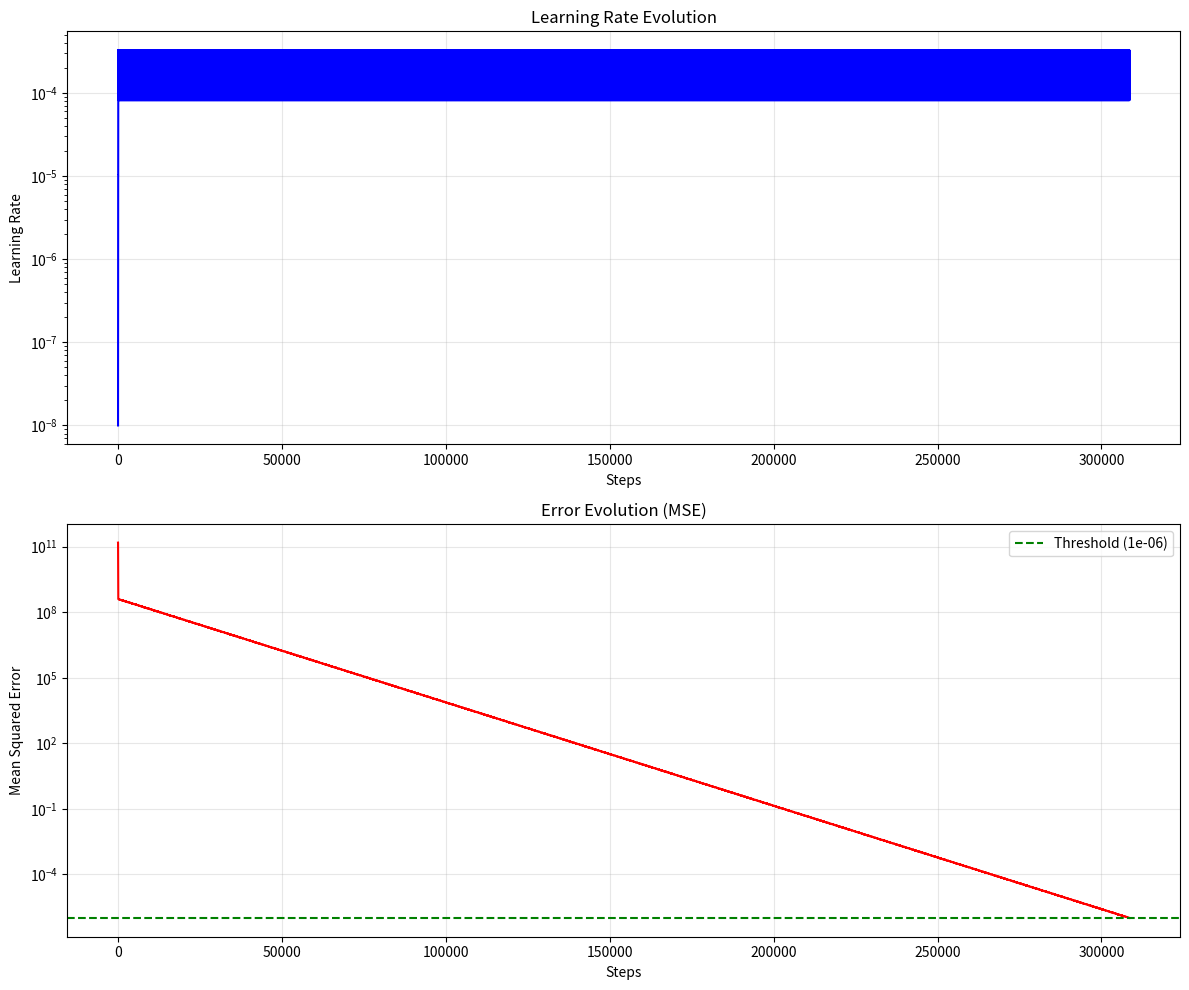

The matplotlib source for this figure:
import sympy as sp
import numpy as np
import matplotlib.pyplot as plt

THRESHOLD = 1e-6
INITIAL_LEARNING_RATE = 1e-8
MAX_STEPS = 10000000000
symbol_w, symbol_b, symbol_feature = sp.symbols('w b feature')
f = symbol_w * symbol_feature + symbol_b

surfaces = np.array([30, 45, 50, 60, 70, 80, 90, 100, 120, 150])
prices = np.array([170000, 230000, 250000, 290000, 330000, 370000, 410000, 450000, 530000, 650000])


def adapt_learning_rate(learning_rate, previous_error, new_error):
    if previous_error == float('inf'):
        return learning_rate

    gap = previous_error - new_error
    pourcent_gap = gap / previous_error
    if previous_error < new_error or pourcent_gap >= 0.2:
        return learning_rate / 2
    if pourcent_gap <= 0.1:
        return learning_rate * 2

    return learning_rate


def training():
    w = 0.0
    b = 0.0
    print("Initialization : w:", w, "b:", b)
    recorded_learning_rates = []
    recorded_errors = []

    nb_steps = 0
    learning_rate = INITIAL_LEARNING_RATE
    error = float('inf')
    for steps in range(MAX_STEPS):
        nb_steps+=1
        prediction = w * surfaces + b
        previous_error = error

        error = np.mean((prediction - prices) ** 2)
        recorded_errors.append([nb_steps, error])

        learning_rate = adapt_learning_rate(learning_rate, previous_error, error)
        recorded_learning_rates.append([nb_steps, learning_rate])

        gradient_w = np.mean(2 * (prediction - prices) * surfaces)
        gradient_b = np.mean(2 * (prediction - prices))


        w = w - learning_rate * gradient_w
        b = b - learning_rate * gradient_b

        if nb_steps % 10000 == 0 or error < THRESHOLD:
            print("previous_error: ", previous_error, "error: ",error, "learning_rate: ", learning_rate)
            print(f"∂f/∂w en w={w} : {gradient_w}")
            print(f"∂f/∂b en b={b} : {gradient_b}")
            print(f"Step {nb_steps:2d}: w = {w:.6f}, b = {b:.6f}, error = {error:.10f}")
            print("w:", w, "b:", b, "error:", error, "steps:", nb_steps)

        if error < THRESHOLD:
            break
    print("Converged! w:", w, "b:", b, "nb_steps: ", nb_steps)
    return [recorded_learning_rates, recorded_errors]


def visualize(records):
    """
    Displays the evolution of learning rate and error

    Args:
        records: [learning_rates, errors] where each element is a list of [step, value]
    """
    learning_rates = np.array(records[0])
    errors = np.array(records[1])

    fig, (ax1, ax2) = plt.subplots(2, 1, figsize=(12, 10))

    # Graph 1: Learning Rate
    ax1.plot(learning_rates[:, 0], learning_rates[:, 1], 'b-', linewidth=1.5)
    ax1.set_xlabel('Steps')
    ax1.set_ylabel('Learning Rate')
    ax1.set_title('Learning Rate Evolution')
    ax1.set_yscale('log')  # Logarithmic scale for Y
    ax1.grid(True, alpha=0.3)

    # Graph 2: Error (MSE)
    ax2.plot(errors[:, 0], errors[:, 1], 'r-', linewidth=1.5)
    ax2.set_xlabel('Steps')
    ax2.set_ylabel('Mean Squared Error')
    ax2.set_title('Error Evolution (MSE)')
    ax2.set_yscale('log')  # Logarithmic scale for Y
    ax2.grid(True, alpha=0.3)
    ax2.axhline(y=THRESHOLD, color='g', linestyle='--', label=f'Threshold ({THRESHOLD})')
    ax2.legend()

    plt.tight_layout()
    plt.show()

if __name__ == '__main__':
    records = training()
    visualize(records)
